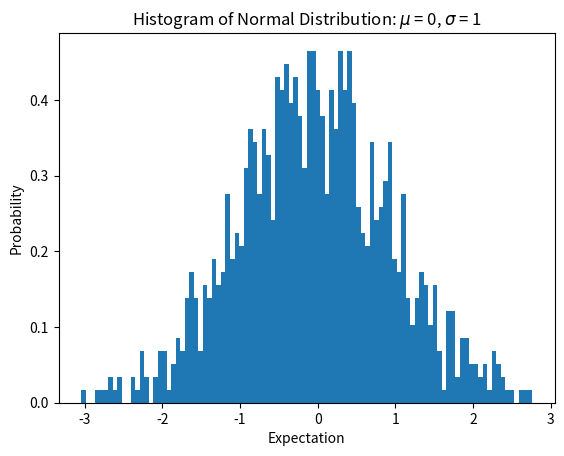

Generate this figure with matplotlib:
import numpy as np
import matplotlib.mlab as mlab
import matplotlib.pyplot as plt
from scipy.stats import norm


def show_histogram(__mu__=0, __sigma__=1, __sampleNo__=1000):
    mu, sigma = __mu__, __sigma__
    sampleNo = __sampleNo__
    '''
    Seed the generator.
    This method is called when RandomState is initialized. It can be called again to re-seed the generator.
    # Parameters:
    # seed[int/array_like] (optional) : Seed for RandomState. Must be convertible to 32 bit unsigned integers.
    '''
    np.random.seed(0)
    '''
    Draw random samples from a normal (Gaussian) distribution.
    # Parameters:
    # loc[float/array_like of floats] : Mean (“centre”) of the distribution.
    # scale[float/array_like of floats] : Standard deviation (spread or “width”) of the distribution.
    # size[int/tuple of ints] (optional) : Output shape. If the given shape is, e.g., (m, n, k), then m * n * k samples are drawn.
    '''
    s = np.random.normal(mu, sigma, sampleNo)
    '''
    # Parameters:
    # x : (n,) array or sequence of (n,) arrays
    # bins[int/sequence/str] (optional) : If an integer is given, bins + 1 bin edges are calculated and returned, consistent with numpy.histogram.
    # normed[bool] (optional) : Deprecated; use the density keyword argument instead.
    # density[bool] (optional) : If True, the first element of the return tuple will be the counts normalized to form a probability density
      Default is None for both normed and density. If either is set, then that value will be used. If neither are set, then the args will be treated as False.
      If both density and normed are set an error is raised.
    # range[tuple/none] (optional) : The lower and upper range of the bins. Lower and upper outliers are ignored. 
      If not provided, range is (x.min(), x.max()). Range has no effect if bins is a sequence.
      If bins is a sequence or range is specified, autoscaling is based on the specified bin range instead of the range of x.
      Default is None.
    '''
    plt.hist(s, bins=100, density=True)
    plt.xlabel('Expectation')
    plt.ylabel('Probability')
    plt.title('Histogram of Normal Distribution: $\mu$ = ' +
              str(mu) + ', $\sigma$ = '+str(sigma))
    '''Display a figure.'''
    # plt.savefig('histogram'+str(mu) +
    #            '-'+str(sigma)+'-'+str(sampleNo)+'.png')
    plt.show()


def show_histogram_with_fitting_curve(__mu__=0, __sigma__=1, __sampleNo__=1000):
    mu, sigma = __mu__, __sigma__
    sampleNo = __sampleNo__
    '''Return a sample (or samples) from the “standard normal” distribution.'''
    x = mu + sigma * np.random.randn(sampleNo)
    '''
    # Returns:
    # n[array/list of arrays] : The values of the histogram bins.
    # bins[array] : The edges of the bins.
    # patches[list/list of lists] : Silent list of individual patches used to create the histogram or list of such list if multiple input datasets.
    '''
    n, bins, patches = plt.hist(
        x, bins=50, density=True, color='red', alpha=0.5)
    '''Probability density function.'''
    y = norm.pdf(bins, mu, sigma)
    '''
    Plot y versus x as lines and/or markers.
    # Parameters:
    # [x],y[array-like/scalar] :
    # fmt[str] (optional) : A format string.
      A format string consists of a part for color, marker and line:
      fmt = '[marker][line][color]'
      e.g. 'r--'
    '''
    plt.plot(bins, y, 'r--')
    plt.xlabel('Expectation')
    plt.ylabel('Probability')
    plt.title('Histogram of Normal Distribution: $\mu$ = ' +
              str(mu) + ', $\sigma$ = '+str(sigma))
    '''Tune the subplot layout.'''
    plt.subplots_adjust(left=0.15)
    '''Display a figure.'''
    # plt.savefig('histogram_with_fitting_curve'+str(mu) +
    #            '-'+str(sigma)+'-'+str(sampleNo)+'.png')
    plt.show()


show_histogram(0, 1)
# show_histogram_with_fitting_curve(0, 1, 1000000)
